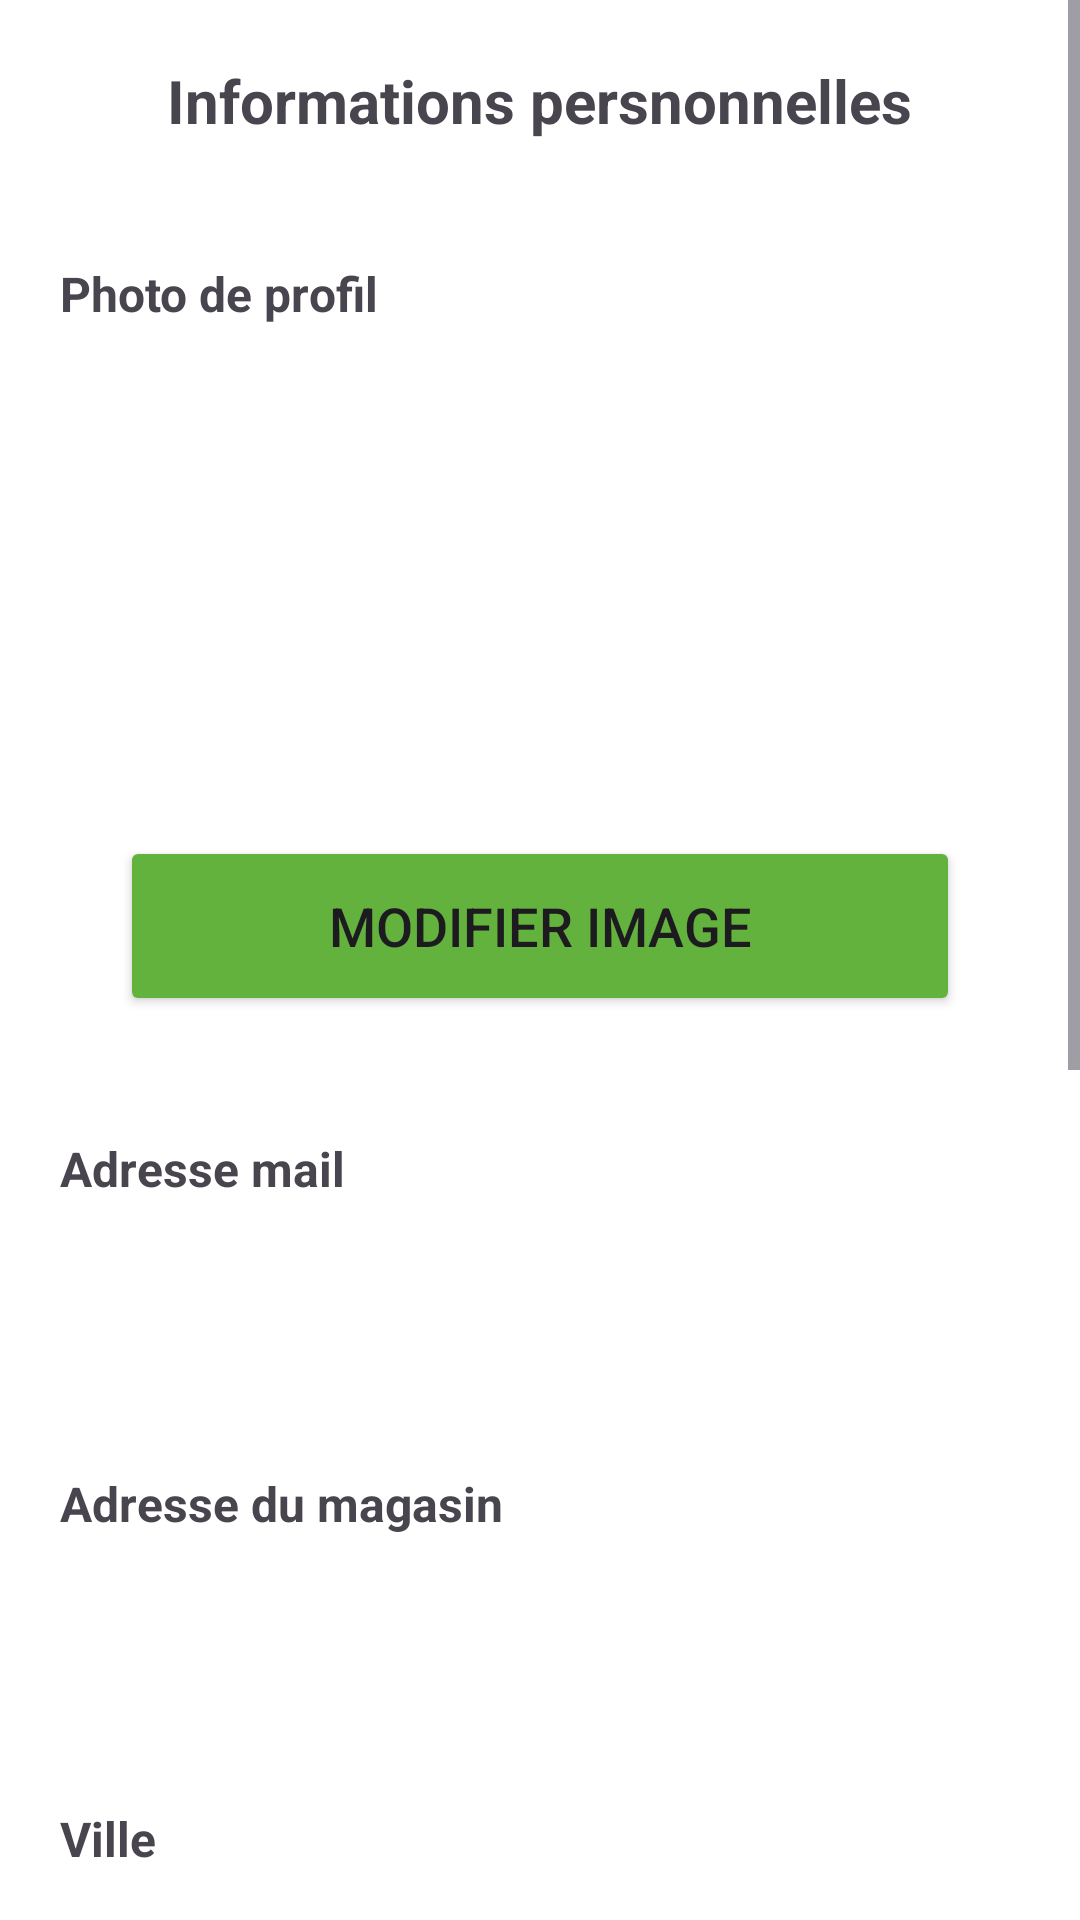

This screen was rendered from an Android layout file. Write that file and the resources it references.
<!-- AndroidManifest.xml: application theme Theme.JoutiaApp -->
<!-- res/layout/activity_profil_vendeur.xml -->
<?xml version="1.0" encoding="utf-8"?>
<LinearLayout xmlns:android="http://schemas.android.com/apk/res/android"
    xmlns:app="http://schemas.android.com/apk/res-auto"
    xmlns:tools="http://schemas.android.com/tools"
    android:id="@+id/main"
    android:background="@color/white"
    android:orientation="vertical"
    android:layout_width="match_parent"
    android:layout_height="match_parent"
    tools:context=".Vendeur.ProfilVendeurActivity">

    <ScrollView
        android:layout_width="match_parent"
        android:layout_height="match_parent"
        android:fillViewport="true">
        <LinearLayout
            android:layout_width="match_parent"
            android:layout_height="match_parent"
            android:orientation="vertical">

            <TextView
                android:layout_gravity="center"
                android:textStyle="bold"
                android:textSize="20dp"
                android:layout_marginTop="20dp"
                android:layout_width="wrap_content"
                android:layout_height="wrap_content"
                android:text="@string/informations_persnonneles" />



            <TextView
                android:layout_marginLeft="20dp"
                android:textStyle="bold"
                android:textSize="16dp"
                android:layout_marginTop="40dp"
                android:layout_width="wrap_content"
                android:layout_height="wrap_content"
                android:text="Photo de profil" />

            <LinearLayout
                android:layout_marginTop="20dp"
                android:layout_gravity="center"
                android:gravity="center"
                android:layout_width="wrap_content"
                android:layout_height="wrap_content"
                android:orientation="vertical">

                <ImageView
                    android:id="@+id/imgvendeur"
                    android:layout_width="100dp"
                    android:layout_height="100dp"
                    android:src="@drawable/profils"/>

            </LinearLayout>


            <Button
                android:onClick="ModifyImage"
                android:layout_marginBottom="10dp"
                android:layout_width="match_parent"
                android:layout_height="60dp"
                android:layout_marginLeft="40dp"
                android:layout_marginRight="40dp"
                android:layout_marginTop="50dp"
                android:backgroundTint="#63b23d"
                android:text="Modifier Image"
                android:textSize="18sp"
                app:cornerRadius="20dp" />


            <TextView
                android:layout_marginLeft="20dp"
                android:textStyle="bold"
                android:textSize="16dp"
                android:layout_marginTop="30dp"
                android:layout_width="wrap_content"
                android:layout_height="wrap_content"
                android:text="@string/adresse_mail" />

            <EditText
                android:focusable="false"
                android:focusableInTouchMode="false"
                android:id="@+id/edtmail"
                android:layout_width="match_parent"
                android:layout_height="50dp"
                android:layout_marginTop="20dp"
                android:layout_marginLeft="40dp"
                android:layout_marginRight="40dp"
                android:background="@drawable/custom_edittext"
                android:drawablePadding="8dp"
                android:padding="8dp"
                android:textColor="@color/black"
                android:textColorHighlight="@color/cardview_dark_background" />


            <TextView
                android:layout_marginLeft="20dp"
                android:textStyle="bold"
                android:textSize="16dp"
                android:layout_marginTop="20dp"
                android:layout_width="wrap_content"
                android:layout_height="wrap_content"
                android:text="@string/adresse_du_magasin" />

            <EditText
                android:id="@+id/edtadresse"
                android:layout_width="match_parent"
                android:layout_height="50dp"
                android:layout_marginTop="20dp"
                android:layout_marginLeft="40dp"
                android:layout_marginRight="40dp"
                android:background="@drawable/custom_edittext"
                android:drawablePadding="8dp"
                android:padding="8dp"
                android:textColor="@color/black"
                android:textColorHighlight="@color/cardview_dark_background" />


            <TextView
                android:layout_marginLeft="20dp"
                android:textStyle="bold"
                android:textSize="16dp"
                android:layout_marginTop="20dp"
                android:layout_width="wrap_content"
                android:layout_height="wrap_content"
                android:text="@string/ville" />



            <EditText
                android:id="@+id/edtville"
                android:layout_width="match_parent"
                android:layout_height="50dp"
                android:layout_marginTop="20dp"
                android:layout_marginLeft="40dp"
                android:layout_marginRight="40dp"
                android:background="@drawable/custom_edittext"
                android:drawablePadding="8dp"
                android:padding="8dp"
                android:textColor="@color/black"
                android:textColorHighlight="@color/cardview_dark_background" />


            <TextView
                android:layout_marginLeft="20dp"
                android:textStyle="bold"
                android:textSize="16dp"
                android:layout_marginTop="20dp"
                android:layout_width="wrap_content"
                android:layout_height="wrap_content"
                android:text="@string/t_l_phone" />

            <LinearLayout
                android:id="@+id/linearPhone"
                android:layout_width="match_parent"
                android:layout_height="50dp"
                android:layout_marginLeft="40dp"
                android:layout_marginTop="20dp"
                android:layout_marginRight="40dp"
                android:background="@drawable/custom_edittext"
                android:orientation="horizontal">


                <com.hbb20.CountryCodePicker
                    app:ccp_defaultNameCode="MA"
                    android:clickable="false"
                    android:enabled="false"
                    android:id="@+id/ccp"
                    android:layout_width="wrap_content"
                    android:layout_height="match_parent"
                    android:layout_marginStart="20dp"
                    android:gravity="center"
                    app:layout_constraintBottom_toBottomOf="parent"
                    app:layout_constraintStart_toEndOf="@id/edit_text"
                    app:layout_constraintStart_toStartOf="parent"
                    app:layout_constraintTop_toTopOf="parent" />

                <androidx.appcompat.widget.AppCompatEditText
                    android:maxLength="10"
                    android:inputType="phone"
                    android:id="@+id/edit_text"
                    android:layout_width="match_parent"
                    android:layout_height="match_parent"
                    android:layout_marginEnd="20dp"
                    app:layout_constraintBottom_toBottomOf="@id/ccp"
                    app:layout_constraintEnd_toEndOf="parent"
                    app:layout_constraintStart_toEndOf="@id/ccp"
                    app:layout_constraintTop_toTopOf="@id/ccp" />
            </LinearLayout>

            <TextView
                android:layout_marginLeft="20dp"
                android:textStyle="bold"
                android:textSize="16dp"
                android:layout_marginTop="20dp"
                android:layout_width="wrap_content"
                android:layout_height="wrap_content"
                android:text="@string/nom_du_magasin" />

            <EditText
                android:focusable="false"
                android:focusableInTouchMode="false"
                android:id="@+id/edtnomM"
                android:layout_width="match_parent"
                android:layout_height="50dp"
                android:layout_marginTop="20dp"
                android:layout_marginLeft="40dp"
                android:layout_marginRight="40dp"
                android:background="@drawable/custom_edittext"
                android:drawablePadding="8dp"
                android:padding="8dp"
                android:textColor="@color/black"
                android:textColorHighlight="@color/cardview_dark_background" />


            <TextView
                android:layout_marginLeft="20dp"
                android:textStyle="bold"
                android:textSize="16dp"
                android:layout_marginTop="20dp"
                android:layout_width="wrap_content"
                android:layout_height="wrap_content"
                android:text="@string/rib" />

            <EditText
                android:id="@+id/edtRib"
                android:layout_width="match_parent"
                android:layout_height="50dp"
                android:layout_marginTop="20dp"
                android:layout_marginLeft="40dp"
                android:layout_marginRight="40dp"
                android:background="@drawable/custom_edittext"
                android:drawablePadding="8dp"
                android:padding="8dp"
                android:textColor="@color/black"
                android:textColorHighlight="@color/cardview_dark_background" />


            <Button
                android:onClick="miseAjour"
                android:layout_marginBottom="10dp"
                android:id="@+id/loginButton"
                android:layout_width="match_parent"
                android:layout_height="60dp"
                android:layout_marginLeft="40dp"
                android:layout_marginRight="40dp"
                android:layout_marginTop="50dp"
                android:backgroundTint="#63b23d"
                android:text="@string/mettre_jour"
                android:textSize="18sp"
                app:cornerRadius="20dp" />

        </LinearLayout>
    </ScrollView>


</LinearLayout>
<!-- resources referenced by this layout -->
<resources>
  <color name="black">#FF000000</color>
  <color name="white">#FFFFFFFF</color>
  <string name="adresse_du_magasin">Adresse du magasin</string>
  <string name="adresse_mail">Adresse mail</string>
  <string name="informations_persnonneles">Informations persnonnelles</string>
  <string name="mettre_jour">Mettre à jour</string>
  <string name="nom_du_magasin">Nom du magasin</string>
  <string name="rib">RIB :</string>
  <string name="t_l_phone">Téléphone </string>
  <string name="ville">Ville </string>
  <style name="Theme.JoutiaApp" parent="Base.Theme.JoutiaApp" />
  <style name="Base.Theme.JoutiaApp" parent="Theme.Material3.Light.NoActionBar">
          
          
      </style>
</resources>
